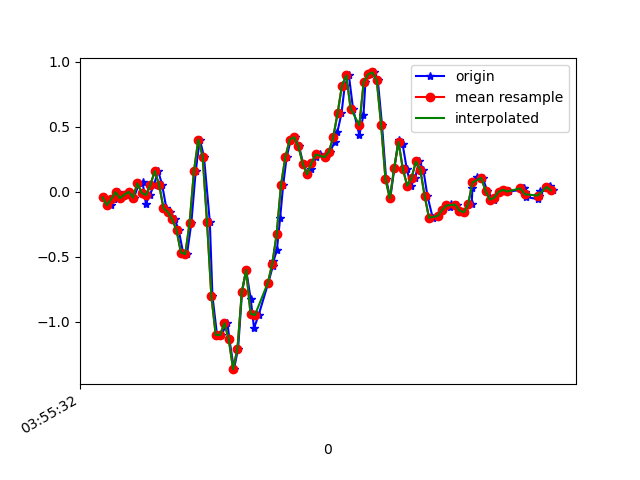

The table this chart was drawn from, first rows:
1618545332286, 1241008464937951, -0.042068932, -0.114153974, -0.01700722
1618545332317, 1241008483978767, -0.1019, 0.1485, -0.09275
1618545332333, 1241008503019583, -0.05429, 0.118, -0.02312
1618545332349, 1241008522035615, -0.002974, 0.09965, -0.05977
1618545332364, 1241008541076415, -0.04818, 0.1302, -0.009677
1618545332391, 1241008560118447, -0.0213, -0.08972, -0.03533
1618545332403, 1241008579159375, 6.916197E-4, 0.1522, -0.02312
1618545332424, 1241008598175519, -0.04329, -0.06651, -0.002346
1618545332448, 1241008617216447, 0.06544, 0.1326, -0.02678
1618545332464, 1241008636257375, 0.074, -0.1716, 0.05385
1618545332479, 1241008655298303, -0.08972, -0.01764, 0.006206
1618545332498, 1241008674278143, -0.02496, 0.2573, 0.06118
1618545332516, 1241008693315135, 0.05567, -0.1813, 0.07707
1618545332536, 1241008712327327, 0.1595, 0.2426, 0.1052
1618545332554, 1241008731364319, 0.05323, -0.1129, 0.2347
1618545332573, 1241008750401311, -0.1239, -0.1215, 0.2762
1618545332592, 1241008769442751, -0.1557, -0.004198, 0.4057
1618545332612, 1241008788479999, -0.2119, -0.295, 0.5144
1618545332630, 1241008807517215, -0.2937, -0.1227, 0.6586
1618545332650, 1241008826554431, -0.466, 0.06666, 0.8138
1618545332668, 1241008845566879, -0.4782, 0.1632, 0.9506
1618545332688, 1241008864597151, -0.24, 0.1412, 1.072
1618545332708, 1241008883634079, 0.1583, 0.1546, 1.2
1618545332727, 1241008902670943, 0.4026, 0.1485, 1.387
1618545332746, 1241008921707871, 0.2719, 0.1033, 1.585
1618545332773, 1241008940744799, -0.2314, -0.006642, 1.78
1618545332785, 1241008959781727, -0.8008, -0.09583, 1.955
1618545332806, 1241008978787167, -1.099, -0.1581, 2.139
1618545332825, 1241008997823839, -1.101, -0.2412, 2.307
1618545332854, 1241009016860511, -1.008, -0.3243, 2.424
1618545332863, 1241009035897183, -1.134, -0.3915, 2.459
1618545332884, 1241009054933855, -1.363, -0.4379, 2.439
1618545332903, 1241009073955679, -1.204, -0.5405, 2.409
1618545332921, 1241009092991839, -0.7678, -0.6334, 2.34
1618545332940, 1241009112028063, -0.6004, -0.6505, 2.192
1618545332961, 1241009131064223, -0.8252, -0.6419, 2.006
1618545332976, 1241009150100447, -1.048, -0.6786, 1.807
1618545332997, 1241009169093983, -0.9474, -0.7226, 1.582
1618545333042, 1241009188129631, -0.6969, -0.7287, 1.329
1618545333063, 1241009207165279, -0.5674, -0.6859, 1.047
1618545333065, 1241009226200991, -0.5344, -0.6041, 0.7637
1618545333081, 1241009245236639, -0.4501, -0.4636, 0.4888
1618545333096, 1241009264272351, -0.2021, -0.3109, 0.2334
1618545333110, 1241009283272287, 0.052, -0.1691, -0.01945
1618545333126, 1241009302307679, 0.267, -0.04818, -0.2345
1618545333145, 1241009321343071, 0.4014, 0.06544, -0.4287
1618545333164, 1241009340378463, 0.421, 0.1131, -0.6205
1618545333183, 1241009359413855, 0.3501, 0.1436, -0.8417
1618545333202, 1241009378448735, 0.2169, 0.1607, -1.096
1618545333221, 1241009397484127, 0.1351, 0.1681, -1.335
1618545333240, 1241009416519519, 0.1791, 0.1754, -1.521
1618545333259, 1241009435554911, 0.2695, 0.1913, -1.701
1618545333278, 1241009454590303, 0.2878, 0.2035, -1.903
1618545333307, 1241009473612255, 0.267, 0.2279, -2.12
1618545333326, 1241009492672095, 0.3073, 0.2902, -2.271
1618545333346, 1241009511707103, 0.3831, 0.3525, -2.343
1618545333359, 1241009530742239, 0.4588, 0.4051, -2.368
1618545333378, 1241009549777247, 0.603, 0.4283, -2.388
1618545333393, 1241009568837087, 0.8168, 0.4405, -2.386
1618545333412, 1241009587857631, 0.8962, 0.4833, -2.338
1618545333431, 1241009606892383, 0.6397, 0.4967, -2.239
... 48 more rows
